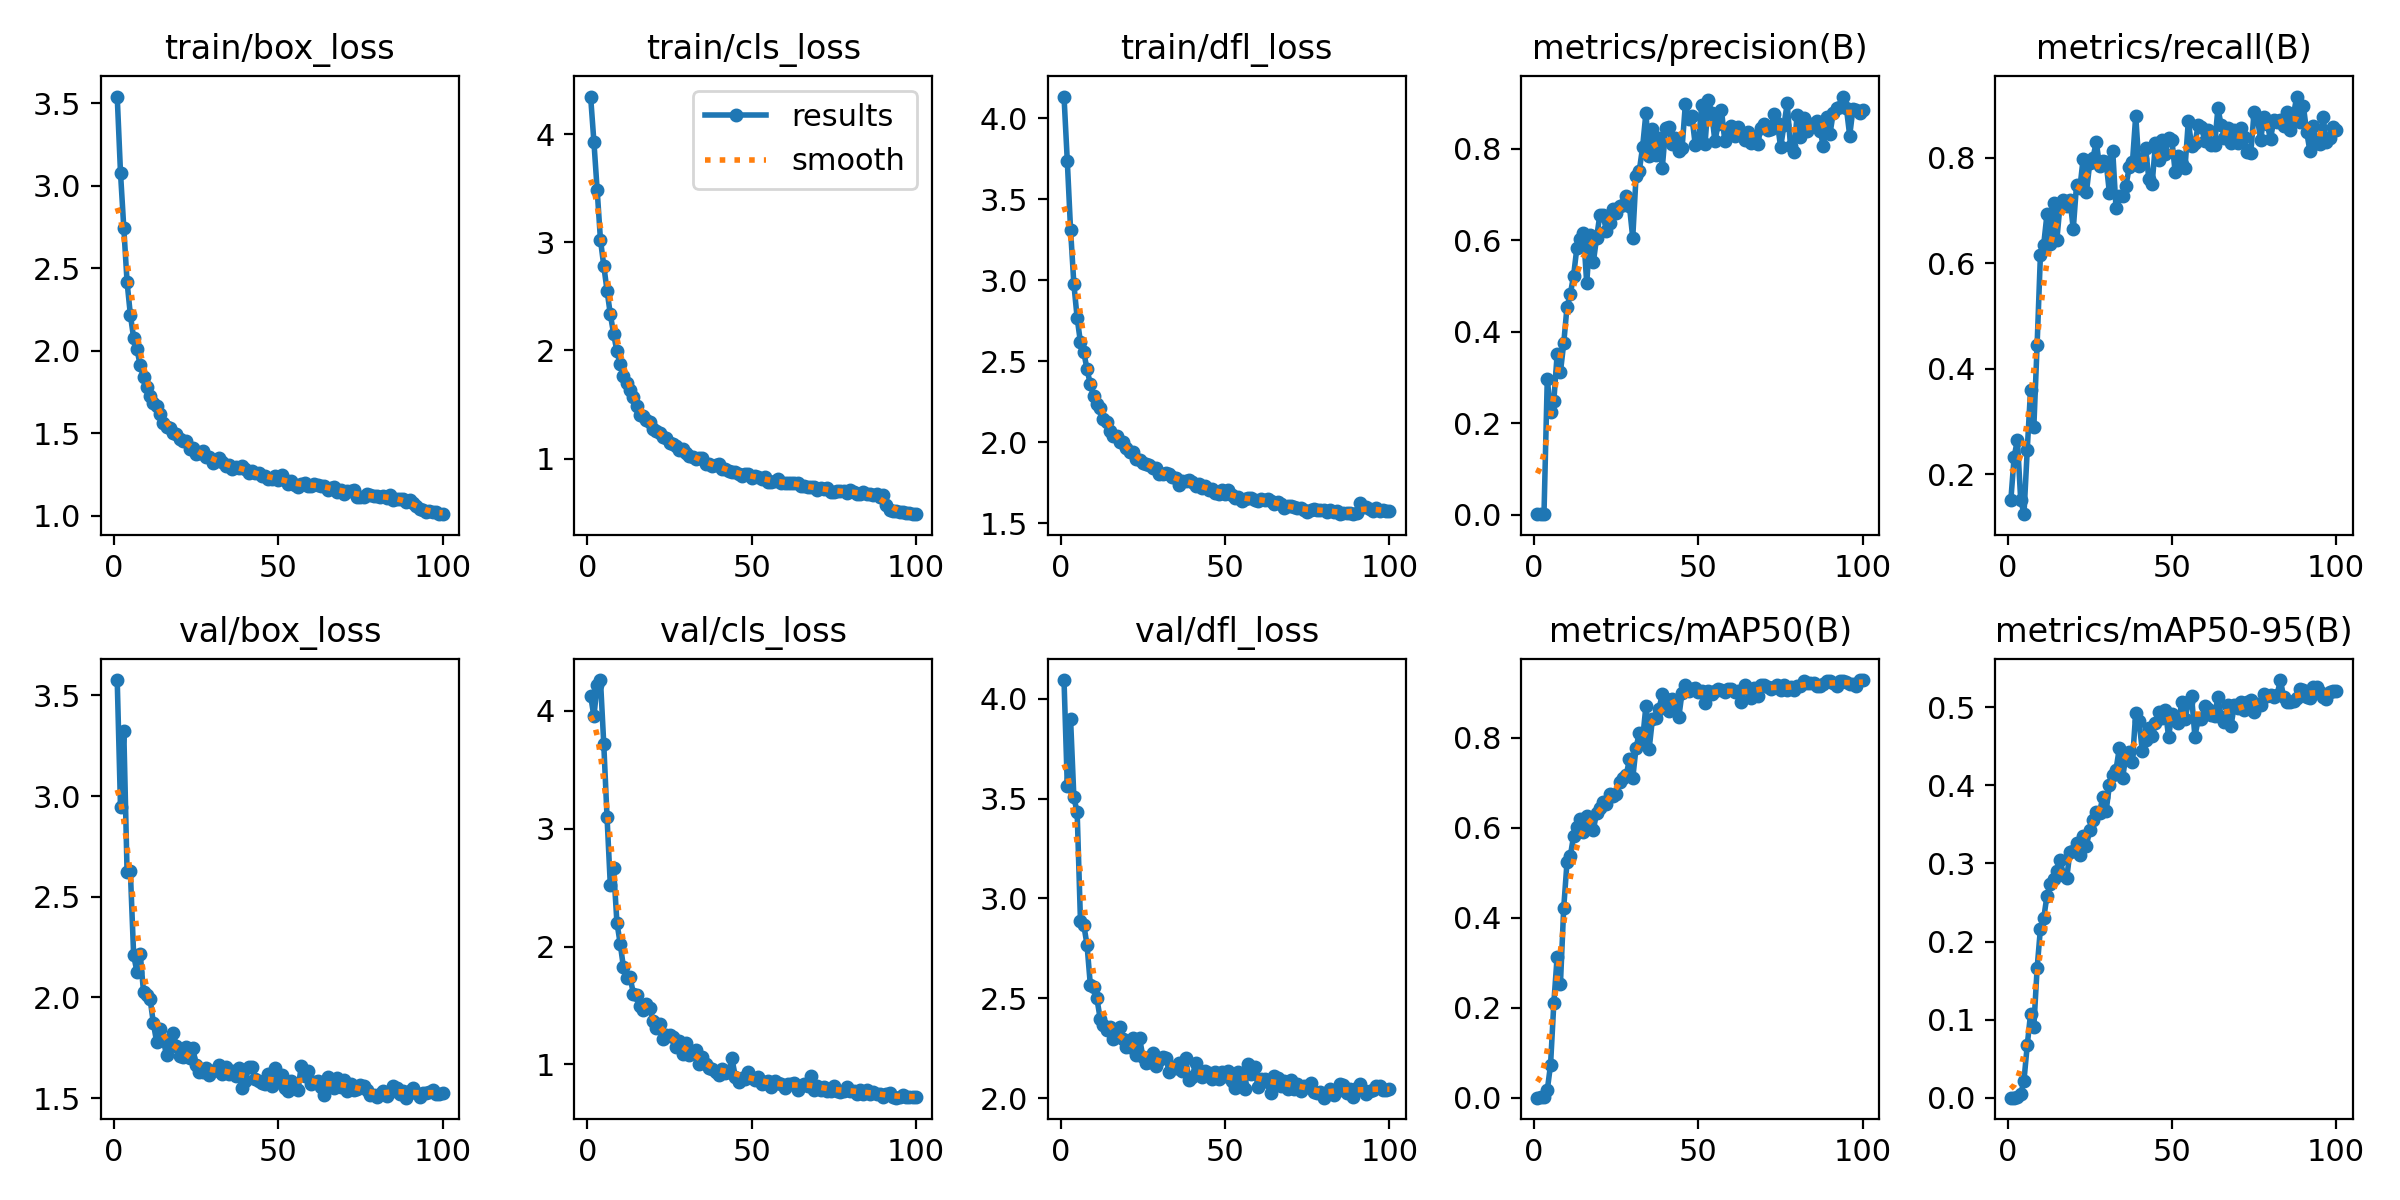

The table this chart was drawn from, first rows:
epoch, time, train/box_loss, train/cls_loss, train/dfl_loss, metrics/precision(B), metrics/recall(B), metrics/mAP50(B), metrics/mAP50-95(B), val/box_loss, val/cls_loss, val/dfl_loss, lr/pg0, lr/pg1, lr/pg2
1, 130.1, 3.541, 4.348, 4.134, 0.00105, 0.1506, 0.00066, 0.00015, 3.577, 4.13, 4.094, 0.0004, 0.0004, 0.0004
2, 176.3, 3.079, 3.93, 3.736, 0.00149, 0.2324, 0.0021, 0.00031, 2.945, 3.955, 3.562, 0.0008045, 0.0008045, 0.0008045
3, 221, 2.745, 3.48, 3.31, 0.00155, 0.2657, 0.00188, 0.00051, 3.324, 4.223, 3.896, 0.001201, 0.001201, 0.001201
4, 269.6, 2.416, 3.021, 2.976, 0.2968, 0.1524, 0.01735, 0.00473, 2.621, 4.263, 3.506, 0.001213, 0.001213, 0.001213
5, 319.9, 2.218, 2.784, 2.767, 0.225, 0.1247, 0.07396, 0.0221, 2.626, 3.72, 3.431, 0.0012, 0.0012, 0.0012
6, 371.8, 2.077, 2.553, 2.618, 0.2492, 0.2467, 0.2114, 0.06726, 2.209, 3.096, 2.888, 0.001188, 0.001188, 0.001188
7, 413.6, 2.01, 2.333, 2.557, 0.3504, 0.3604, 0.3136, 0.1074, 2.127, 2.518, 2.868, 0.001176, 0.001176, 0.001176
8, 459.1, 1.912, 2.153, 2.452, 0.3117, 0.2893, 0.2529, 0.09091, 2.218, 2.663, 2.767, 0.001163, 0.001163, 0.001163
9, 508.2, 1.839, 1.99, 2.359, 0.3742, 0.4455, 0.422, 0.1657, 2.026, 2.204, 2.568, 0.001151, 0.001151, 0.001151
10, 555.7, 1.78, 1.871, 2.285, 0.4543, 0.6154, 0.5229, 0.2163, 2.014, 2.024, 2.556, 0.001139, 0.001139, 0.001139
11, 597.8, 1.728, 1.763, 2.24, 0.4818, 0.6353, 0.5365, 0.2296, 1.992, 1.823, 2.499, 0.001126, 0.001126, 0.001126
12, 640.2, 1.685, 1.7, 2.212, 0.5221, 0.6929, 0.5813, 0.2586, 1.872, 1.73, 2.398, 0.001114, 0.001114, 0.001114
13, 684, 1.663, 1.637, 2.147, 0.5831, 0.6363, 0.6013, 0.2737, 1.778, 1.742, 2.367, 0.001102, 0.001102, 0.001102
14, 727.8, 1.617, 1.573, 2.128, 0.6019, 0.7149, 0.619, 0.2804, 1.842, 1.601, 2.343, 0.001089, 0.001089, 0.001089
15, 768.5, 1.565, 1.487, 2.068, 0.6167, 0.6444, 0.5909, 0.2903, 1.788, 1.586, 2.358, 0.001077, 0.001077, 0.001077
16, 812.4, 1.541, 1.404, 2.038, 0.5059, 0.7125, 0.625, 0.3042, 1.714, 1.499, 2.296, 0.001064, 0.001064, 0.001064
17, 855.2, 1.534, 1.392, 2.037, 0.6104, 0.7207, 0.6036, 0.2855, 1.759, 1.46, 2.321, 0.001052, 0.001052, 0.001052
18, 898.2, 1.503, 1.358, 2.002, 0.5515, 0.7091, 0.5955, 0.2808, 1.822, 1.514, 2.357, 0.00104, 0.00104, 0.00104
19, 939.7, 1.498, 1.334, 2.002, 0.605, 0.7203, 0.6318, 0.3151, 1.759, 1.476, 2.294, 0.001027, 0.001027, 0.001027
20, 983.2, 1.468, 1.276, 1.964, 0.6557, 0.6653, 0.6431, 0.316, 1.708, 1.368, 2.254, 0.001015, 0.001015, 0.001015
21, 1028, 1.451, 1.253, 1.943, 0.6547, 0.7493, 0.656, 0.3258, 1.703, 1.305, 2.257, 0.001002, 0.001002, 0.001002
22, 1069, 1.454, 1.238, 1.94, 0.62, 0.7419, 0.6523, 0.3113, 1.751, 1.342, 2.3, 0.0009901, 0.0009901, 0.0009901
23, 1113, 1.403, 1.199, 1.896, 0.6383, 0.7983, 0.6747, 0.3347, 1.699, 1.219, 2.215, 0.0009778, 0.0009778, 0.0009778
24, 1156, 1.408, 1.186, 1.889, 0.6685, 0.7346, 0.6692, 0.3223, 1.748, 1.252, 2.3, 0.0009654, 0.0009654, 0.0009654
25, 1202, 1.376, 1.144, 1.872, 0.6602, 0.7892, 0.6756, 0.3432, 1.666, 1.253, 2.205, 0.000953, 0.000953, 0.000953
26, 1245, 1.383, 1.134, 1.867, 0.6744, 0.8004, 0.7017, 0.3553, 1.63, 1.232, 2.178, 0.0009406, 0.0009406, 0.0009406
27, 1289, 1.394, 1.117, 1.863, 0.6777, 0.8296, 0.711, 0.3661, 1.631, 1.151, 2.18, 0.0009283, 0.0009283, 0.0009283
28, 1336, 1.358, 1.079, 1.842, 0.6974, 0.7847, 0.7157, 0.3649, 1.651, 1.202, 2.224, 0.0009159, 0.0009159, 0.0009159
29, 1383, 1.356, 1.087, 1.844, 0.6744, 0.7944, 0.7519, 0.3855, 1.613, 1.086, 2.162, 0.0009035, 0.0009035, 0.0009035
30, 1447, 1.319, 1.049, 1.802, 0.6052, 0.7911, 0.7095, 0.3673, 1.634, 1.18, 2.192, 0.0008911, 0.0008911, 0.0008911
31, 1494, 1.332, 1.025, 1.805, 0.7395, 0.7332, 0.7767, 0.4, 1.641, 1.077, 2.206, 0.0008787, 0.0008787, 0.0008787
32, 1535, 1.351, 1.013, 1.814, 0.7522, 0.8134, 0.8109, 0.4135, 1.665, 1.095, 2.2, 0.0008664, 0.0008664, 0.0008664
33, 1578, 1.327, 0.9984, 1.802, 0.8037, 0.7052, 0.7952, 0.4199, 1.62, 1.118, 2.133, 0.000854, 0.000854, 0.000854
34, 1621, 1.305, 1.005, 1.788, 0.8774, 0.7276, 0.8698, 0.447, 1.654, 1.004, 2.154, 0.0008416, 0.0008416, 0.0008416
35, 1666, 1.305, 1.003, 1.78, 0.7846, 0.7276, 0.7752, 0.4091, 1.62, 1.058, 2.15, 0.0008293, 0.0008293, 0.0008293
36, 1706, 1.283, 0.9462, 1.738, 0.8421, 0.7456, 0.8415, 0.4373, 1.636, 1.007, 2.174, 0.0008169, 0.0008169, 0.0008169
37, 1749, 1.296, 0.9534, 1.762, 0.7868, 0.7817, 0.8438, 0.4427, 1.611, 0.9708, 2.137, 0.0008045, 0.0008045, 0.0008045
38, 1790, 1.29, 0.9333, 1.763, 0.8235, 0.7912, 0.8643, 0.4302, 1.648, 0.957, 2.199, 0.0007921, 0.0007921, 0.0007921
39, 1834, 1.299, 0.9433, 1.77, 0.7588, 0.88, 0.896, 0.493, 1.548, 0.9345, 2.092, 0.0007797, 0.0007797, 0.0007797
40, 1876, 1.285, 0.9492, 1.756, 0.8446, 0.7841, 0.8848, 0.482, 1.585, 0.9052, 2.105, 0.0007674, 0.0007674, 0.0007674
41, 1917, 1.26, 0.8998, 1.73, 0.8479, 0.7983, 0.859, 0.444, 1.655, 0.9614, 2.174, 0.000755, 0.000755, 0.000755
42, 1958, 1.27, 0.9032, 1.743, 0.8109, 0.8179, 0.8854, 0.4582, 1.653, 0.926, 2.131, 0.0007426, 0.0007426, 0.0007426
43, 2002, 1.257, 0.8837, 1.719, 0.8227, 0.7597, 0.8763, 0.4728, 1.595, 0.9384, 2.105, 0.0007302, 0.0007302, 0.0007302
44, 2044, 1.26, 0.8735, 1.73, 0.7955, 0.7509, 0.8446, 0.4634, 1.584, 1.051, 2.138, 0.0007179, 0.0007179, 0.0007179
45, 2085, 1.241, 0.8799, 1.709, 0.8005, 0.8273, 0.8994, 0.48, 1.576, 0.8963, 2.127, 0.0007055, 0.0007055, 0.0007055
46, 2126, 1.24, 0.8604, 1.713, 0.897, 0.7954, 0.9159, 0.4939, 1.569, 0.8501, 2.095, 0.0006931, 0.0006931, 0.0006931
47, 2168, 1.221, 0.8399, 1.689, 0.8655, 0.833, 0.9039, 0.4854, 1.619, 0.8849, 2.13, 0.0006808, 0.0006808, 0.0006808
48, 2209, 1.225, 0.8588, 1.68, 0.8707, 0.8068, 0.9074, 0.4966, 1.56, 0.8755, 2.095, 0.0006684, 0.0006684, 0.0006684
49, 2251, 1.24, 0.8535, 1.706, 0.8091, 0.8367, 0.9093, 0.4617, 1.647, 0.9309, 2.13, 0.000656, 0.000656, 0.000656
50, 2294, 1.219, 0.8237, 1.681, 0.8142, 0.8343, 0.9009, 0.4914, 1.581, 0.8801, 2.108, 0.0006436, 0.0006436, 0.0006436
51, 2335, 1.248, 0.8356, 1.708, 0.8965, 0.7722, 0.9038, 0.4831, 1.612, 0.8629, 2.137, 0.0006312, 0.0006312, 0.0006312
52, 2377, 1.215, 0.8274, 1.679, 0.8114, 0.8039, 0.877, 0.4798, 1.552, 0.8948, 2.087, 0.0006189, 0.0006189, 0.0006189
53, 2418, 1.192, 0.813, 1.657, 0.9065, 0.7881, 0.9023, 0.5063, 1.534, 0.8348, 2.05, 0.0006065, 0.0006065, 0.0006065
54, 2459, 1.209, 0.8249, 1.664, 0.8791, 0.7814, 0.8959, 0.4844, 1.584, 0.8512, 2.132, 0.0005941, 0.0005941, 0.0005941
55, 2500, 1.184, 0.7832, 1.638, 0.8162, 0.8697, 0.9027, 0.506, 1.547, 0.8562, 2.068, 0.0005818, 0.0005818, 0.0005818
56, 2544, 1.175, 0.7837, 1.65, 0.855, 0.8223, 0.9067, 0.5136, 1.542, 0.808, 2.046, 0.0005694, 0.0005694, 0.0005694
57, 2586, 1.195, 0.7898, 1.655, 0.8837, 0.8272, 0.9045, 0.4622, 1.661, 0.8589, 2.17, 0.000557, 0.000557, 0.000557
58, 2628, 1.201, 0.809, 1.658, 0.8173, 0.8615, 0.9009, 0.4842, 1.609, 0.8438, 2.12, 0.0005446, 0.0005446, 0.0005446
59, 2668, 1.181, 0.7732, 1.644, 0.8385, 0.8588, 0.9072, 0.4845, 1.635, 0.8325, 2.156, 0.0005322, 0.0005322, 0.0005322
60, 2708, 1.181, 0.7699, 1.639, 0.8494, 0.8318, 0.9067, 0.501, 1.569, 0.7974, 2.058, 0.0005199, 0.0005199, 0.0005199
... 40 more rows
